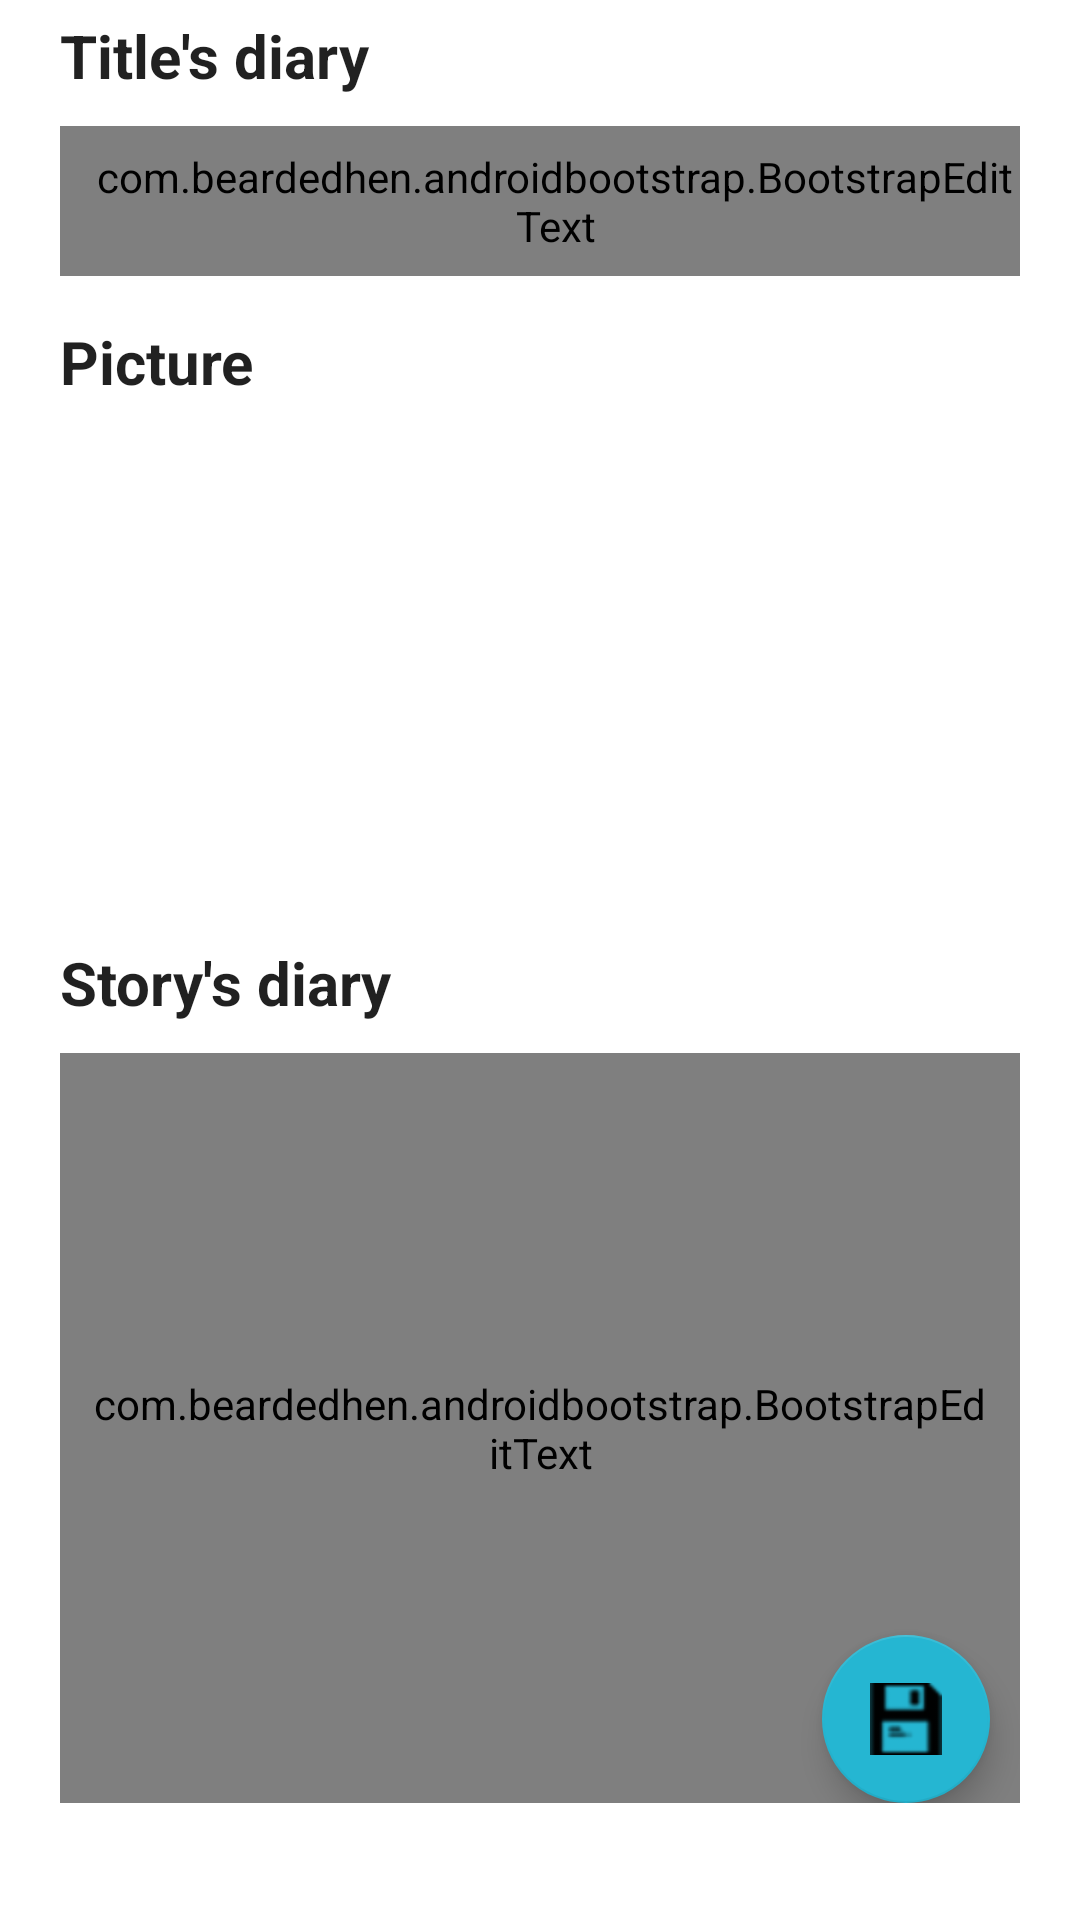

Layout XML and referenced resources for this Android screen:
<!-- AndroidManifest.xml: application theme AppTheme -->
<!-- res/layout/fragment_write_diary_with_pic.xml -->
<ScrollView xmlns:android="http://schemas.android.com/apk/res/android"
    xmlns:tools="http://schemas.android.com/tools"
    android:layout_width="match_parent"
    android:layout_height="match_parent"
    xmlns:app="http://schemas.android.com/apk/res-auto"
    android:background="@color/colorwhite"
    tools:context="com.diary.deardiary.Activity.WriteDiaryWithPic">


    <RelativeLayout
        android:layout_width="match_parent"
        android:layout_height="match_parent"
        android:paddingLeft="20dp"
        android:paddingRight="20dp"
        >


    <TextView
        android:id="@+id/diID"
        android:layout_width="wrap_content"
        android:layout_height="wrap_content"
        android:text="Blank Fragment"
        android:visibility="invisible"
        />
    <TextView
        android:id="@+id/picname"
        android:text="picname"
        android:layout_width="wrap_content"
        android:layout_height="wrap_content"
        android:layout_alignParentTop="true"
        android:layout_alignParentEnd="true"
        android:visibility="invisible"/>


        <TextView
            android:id="@+id/TxtStory2"
            android:layout_width="wrap_content"
            android:layout_height="wrap_content"
            android:text="Title's diary "
            android:textSize="20dp"
            android:layout_marginTop="5dp"
            android:textStyle="bold"
            android:textAppearance="@style/TextAppearance.AppCompat"

            />


    <com.beardedhen.androidbootstrap.BootstrapEditText
        android:id="@+id/Edttitle"
        android:layout_width="match_parent"
        android:layout_height="50dp"
        android:inputType="text"
        android:hint="Write your story's name in 200 characters"
        android:background="@color/colorLightpink"
        android:layout_marginTop="10dp"
        android:layout_below="@+id/TxtStory2"
        android:paddingLeft="10dp"
        app:bootstrapSize="lg"
        app:roundedCorners="true"
        />


    <Button
        android:id="@+id/Btnpicdi"
        android:layout_width="match_parent"
        android:layout_height="100dp"
        android:drawableTop="@drawable/ic_add_a_photo2"
        android:padding="10dp"
        android:layout_below="@+id/Edttitle"
        android:text="Add Picture"
        android:textStyle="bold"
        android:textColor="@color/colorwhite"
        android:textSize="20dp"
        android:layout_marginTop="10dp"
        android:background="@drawable/ovalbutton"
        android:clickable="true"
        android:visibility="gone"
    />

        <TextView
            android:id="@+id/Txtpic"
            android:layout_width="wrap_content"
            android:layout_height="wrap_content"
            android:text="Picture"
            android:layout_below="@+id/Edttitle"
            android:textSize="20dp"
            android:textStyle="bold"
            android:textAppearance="@style/TextAppearance.AppCompat"
            android:layout_marginTop="15dp"
            />


        <ImageView
            android:id="@+id/ImgDiary"
            android:layout_width="200dp"
            android:layout_height="150dp"
            android:layout_below="@+id/Txtpic"
            android:layout_marginTop="15dp"
            android:scaleType="centerCrop"

            />

        <ImageButton
            android:id="@+id/Btndelete"
            android:layout_width="wrap_content"
            android:layout_height="wrap_content"
            android:layout_alignEnd="@+id/ImgDiary"
            android:layout_below="@+id/Txtpic"
            android:layout_marginTop="15dp"
            android:background="@drawable/ic_action_cancel"

            />


        <TextView
            android:id="@+id/Txtdiary2"
            android:layout_width="wrap_content"
            android:layout_height="wrap_content"
            android:text="Story's diary"
            android:textSize="20dp"
            android:layout_marginTop="15dp"
            android:layout_below="@+id/ImgDiary"
            android:textStyle="bold"
            android:textAppearance="@style/TextAppearance.AppCompat"
            />


        <com.beardedhen.androidbootstrap.BootstrapEditText
            android:id="@+id/EdtDiary"
            android:layout_width="match_parent"
            android:layout_height="250dp"
            android:layout_alignParentStart="true"
            android:layout_below="@+id/Txtdiary2"
            android:layout_marginTop="10dp"
            android:gravity="left"
            android:hint="What's on your mind?"
            android:padding="10dp"
            app:bootstrapSize="lg"
            app:roundedCorners="true"

            />


    <android.support.design.widget.FloatingActionButton
        android:id="@+id/SaveDiary"
        android:layout_width="wrap_content"
        android:layout_height="wrap_content"
        app:srcCompat="@drawable/ic_save"
        app:backgroundTint="@color/colorbuttonadd"
        android:layout_marginLeft="10dp"
        android:layout_marginRight="10dp"
        android:layout_alignParentBottom="true"
        android:layout_alignParentRight="true"
        />
    </RelativeLayout>

</ScrollView>
<!-- resources referenced by this layout -->
<resources>
  <color name="colorLightpink">#80ffebee</color>
  <color name="colorbuttonadd">#25B6D2</color>
  <color name="colorwhite">#ffffff</color>
  <!-- drawable ic_save: png bitmap (drawable-hdpi, 389 bytes) -->
  <!-- drawable ovalbutton (drawable) -->
  <?xml version="1.0" encoding="utf-8"?>
  <selector xmlns:android="http://schemas.android.com/apk/res/android">
      <item>
          <shape android:shape="rectangle">
  
              <solid android:color="#BABABA"/>
              <corners android:radius="20dp" />
              <stroke
                  android:width="2dp"
                  android:color="#BABABA"
                  />
          </shape>
      </item>
  </selector>
  <style name="AppTheme" parent="Theme.AppCompat.DayNight.DarkActionBar">
          
          <item name="colorPrimary">@color/colorblack</item>
          <item name="colorPrimaryDark">@color/colorLightcoral</item>
          <item name="colorAccent">@color/colorSALMON</item>
  
  
      </style>
  <color name="colorblack">#000000</color>
  <color name="colorLightcoral">#E77471</color>
  <color name="colorSALMON">#FA8072</color>
</resources>
